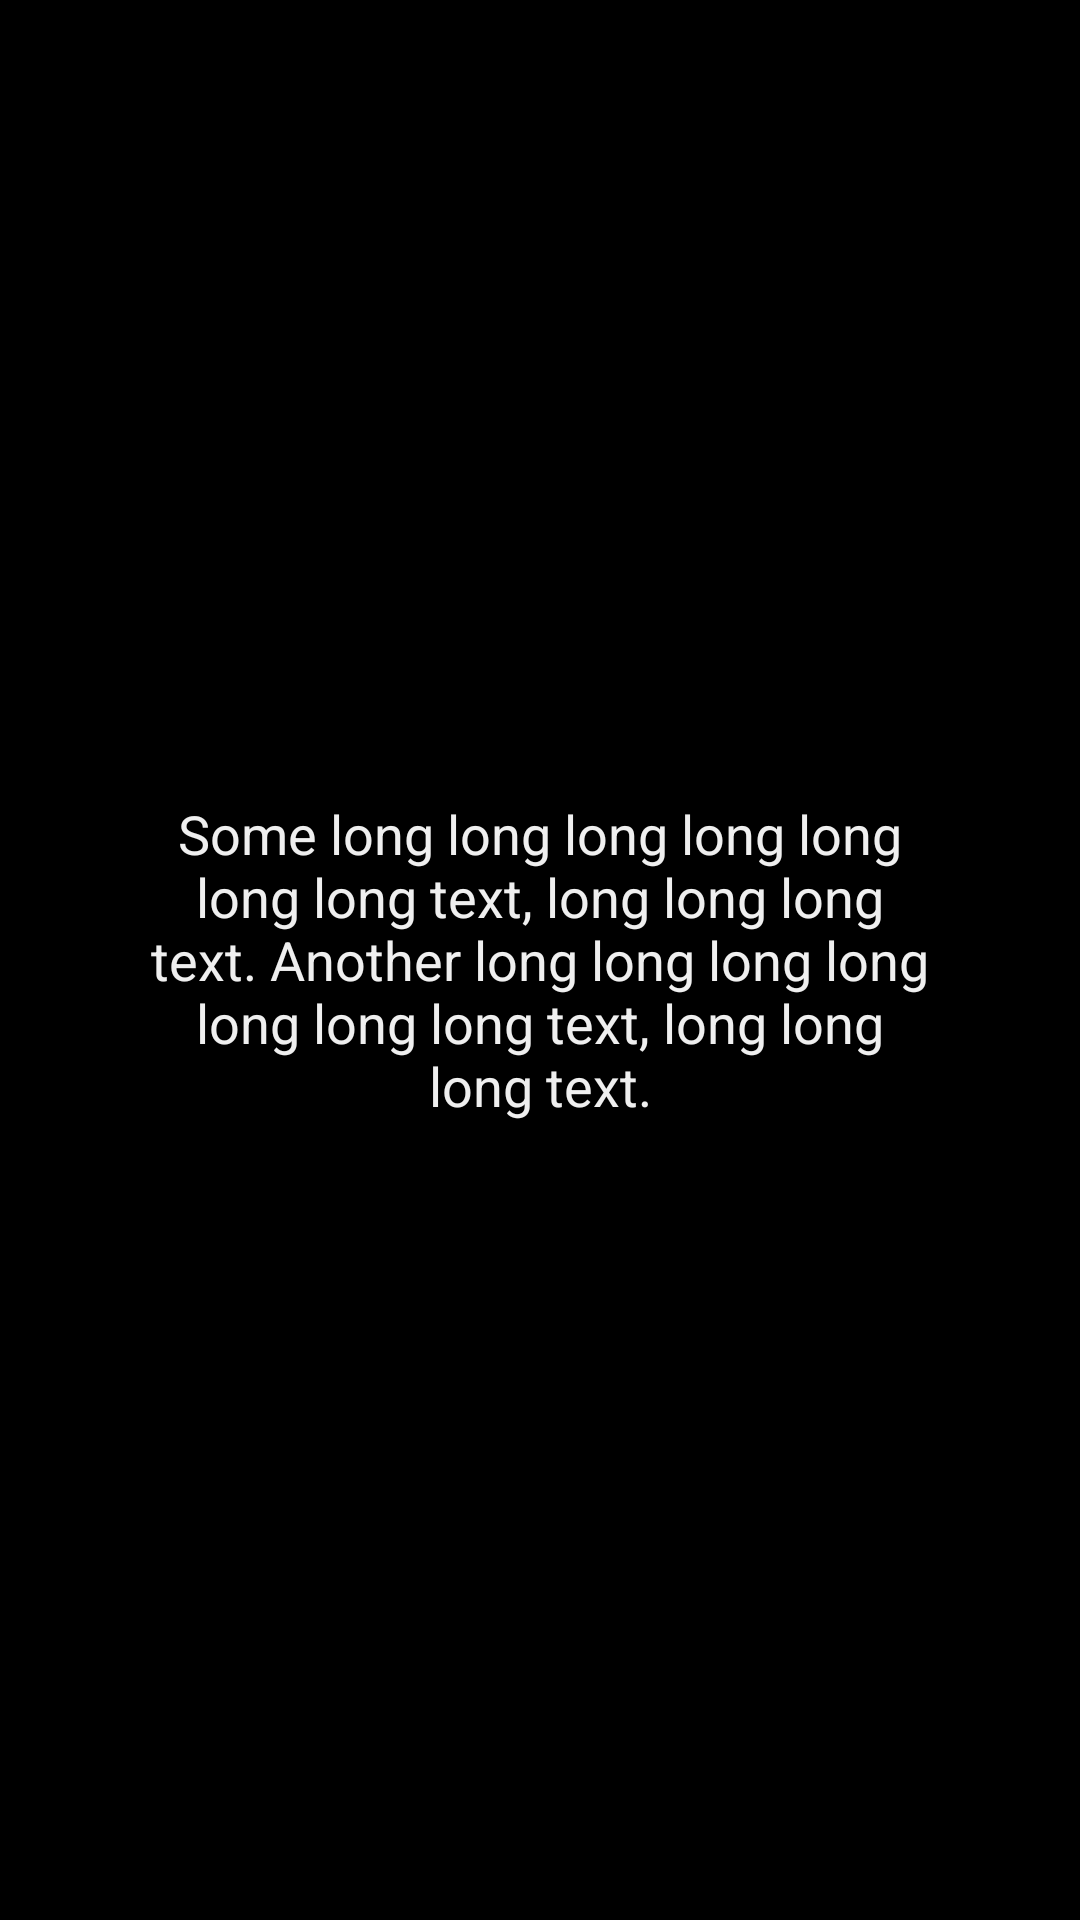

Android layout source for this screen:
<!-- AndroidManifest.xml: application theme AppTheme -->
<!-- res/layout/activity_black_screen.xml -->
<?xml version="1.0" encoding="utf-8"?>
<android.support.constraint.ConstraintLayout xmlns:android="http://schemas.android.com/apk/res/android"
    xmlns:app="http://schemas.android.com/apk/res-auto"
    xmlns:tools="http://schemas.android.com/tools"
    android:layout_width="match_parent"
    android:layout_height="match_parent"
    android:background="@color/backgroundBlack"
    tools:context=".activities.BlackScreenActivity">

    <LinearLayout
        android:layout_width="match_parent"
        android:layout_height="match_parent"
        android:gravity="center">

        <TextView
            android:id="@+id/textViewBlackScreenText"
            android:layout_width="match_parent"
            android:layout_height="wrap_content"
            android:layout_marginLeft="50dp"
            android:layout_marginRight="50dp"
            android:textColor="@color/fontWhite"
            android:textAlignment="center"
            android:textSize="18sp"
            android:text="Some long long long long long long long text, long long long text. Another long long long long long long long text, long long long text."
            />
    </LinearLayout>

</android.support.constraint.ConstraintLayout>
<!-- resources referenced by this layout -->
<resources>
  <color name="backgroundBlack">#000000</color>
  <color name="fontWhite">#efefef</color>
  <style name="AppTheme" parent="Theme.AppCompat.Light.DarkActionBar">
          <item name="windowNoTitle">true</item>
          <item name="windowActionBar">false</item>
          <item name="android:windowFullscreen">true</item>
          <item name="android:windowContentOverlay">@null</item>
              
          <item name="android:windowBackground">@color/backgroundBlack</item>
          <item name="colorPrimary">@color/colorPrimary</item>
          <item name="colorPrimaryDark">@color/colorPrimaryDark</item>
          <item name="colorAccent">@color/colorAccent</item>
      </style>
  <color name="colorPrimary">#008577</color>
  <color name="colorPrimaryDark">#00574B</color>
  <color name="colorAccent">#D81B60</color>
</resources>
